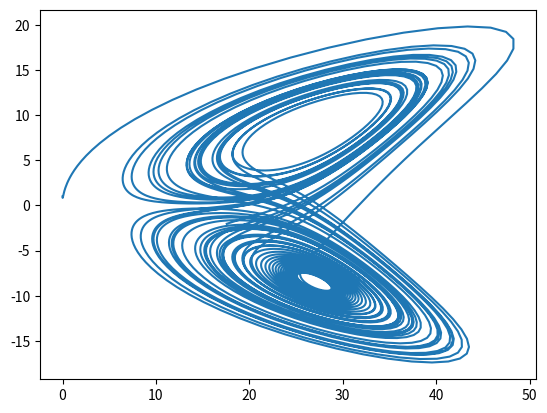

Here is the Python script that generated this plot:
__author__ = 'J Tas'

import matplotlib.pyplot as plt
import numpy as np

# Globals:
CONST1 = 10.0
CONST2 = 28.0
CONST3 = 8.0 / 3.0


class Ode3:
    """Solve dr/dt = f(r,t). With r is a 3D vector, f is a 3D vector of functions."""

    def __init__(self, a, b, n=10):
        self.h = (b - a) / n
        self.tp = np.arange(a, b, self.h)

    def rkn4(self, f, start):
        """
        Implements 4th order Runge-Kutta method.
        See: https://en.wikipedia.org/wiki/Runge-Kutta_methods
        """
        r = np.array(start, float)
        self.xp = []
        self.yp = []
        self.zp = []
        for t in self.tp:
            self.xp.append(r[0])
            self.yp.append(r[1])
            self.zp.append(r[2])
            r += self._rkn4_step(r, t, f)

    def _rkn4_step(self, r, t, f):
        k1 = self.h * f(r, t)
        k2 = self.h * f(r + 0.5 * k1, t + 0.5 * self.h)
        k3 = self.h * f(r + 0.5 * k2, t + 0.5 * self.h)
        k4 = self.h * f(r + k3, t + self.h)
        return (k1 + 2.0 * k2 + 2.0 * k3 + k4) / 6.0


def f(r, t):
    """
    Right-hand side of Lorenz equations. Returns 3D vector of functions.
    """
    x = r[0]
    y = r[1]
    z = r[2]
    fx = CONST1 * (y - x)
    fy = CONST2 * x - y - x * z
    fz = x * y - CONST3 * z
    return np.array([fx, fy, fz], float)


def ode3():
    a = 0.0
    b = 50
    s = Ode3(a, b, 5000)
    s.rkn4(f, [1, 0, 0])
    plt.plot(s.zp, s.xp)
    plt.show()


def main():
    ode3()


if __name__ == "__main__":
    main()
